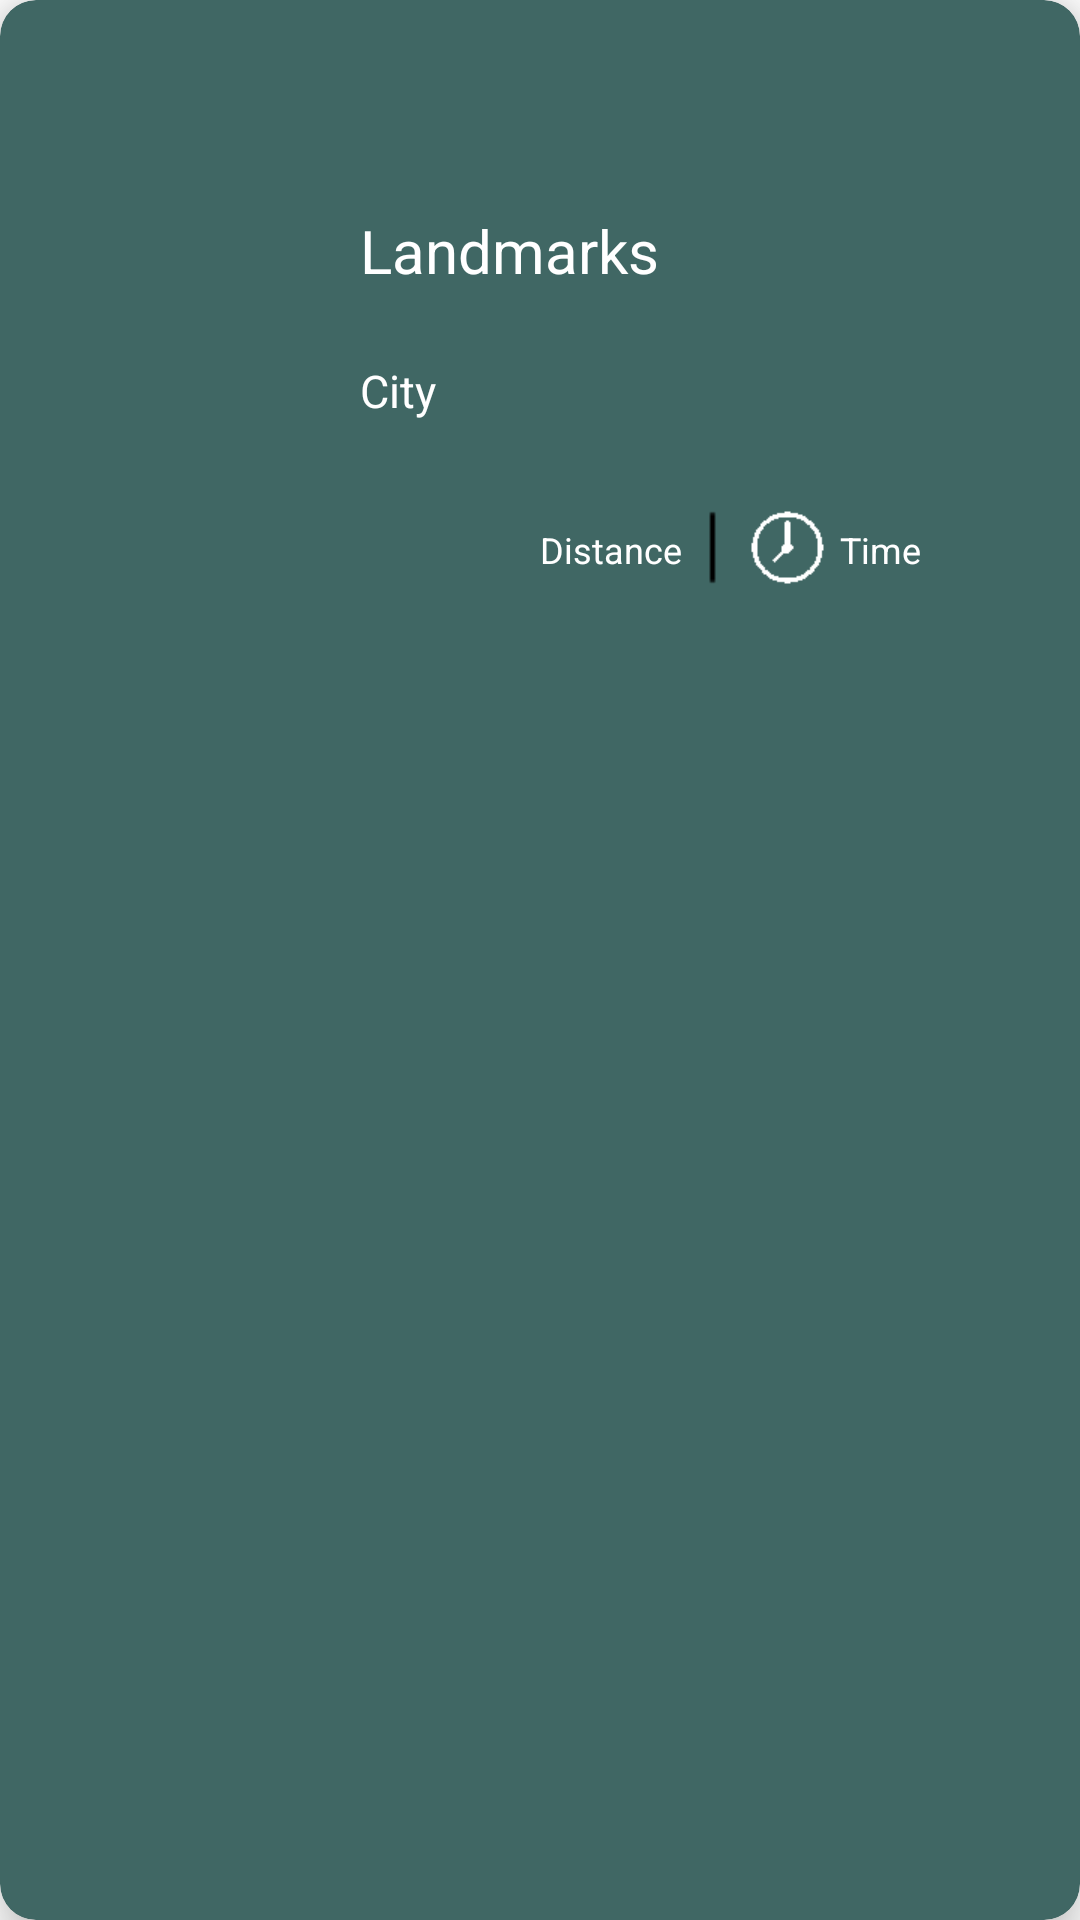

This screen was rendered from an Android layout file. Write that file and the resources it references.
<!-- AndroidManifest.xml: application theme Theme.ExploringSA3 -->
<!-- res/layout/favourite_card_view.xml -->
<?xml version="1.0" encoding="utf-8"?>
<androidx.cardview.widget.CardView xmlns:android="http://schemas.android.com/apk/res/android"
    android:id="@+id/favItem"
    android:layout_width="320dp"
    android:layout_height="225dp"
    app:layout_constraintBottom_toBottomOf="parent"
    app:layout_constraintEnd_toEndOf="parent"
    app:layout_constraintStart_toStartOf="parent"
    app:layout_constraintTop_toTopOf="parent"
    app:cardElevation="10dp"
    app:cardCornerRadius="12dp"
    android:backgroundTint="@color/LogoTheme"
    android:layout_marginTop="20dp"
    android:layout_marginBottom="20dp"
    android:clickable="true"
    android:focusable="true"
    android:layout_marginStart="25dp"
    xmlns:app="http://schemas.android.com/apk/res-auto">

    <ImageView
        android:id="@+id/favLandmark"
        android:layout_width="100dp"
        android:layout_height="100dp"
        android:layout_marginTop="70dp"
        android:layout_marginStart="10dp"

        android:contentDescription="@string/picture_of_landmark" />

    <TextView
        android:id="@+id/landmarkName"
        android:layout_width="wrap_content"
        android:layout_height="wrap_content"
        android:text="@string/landmark"
        android:layout_marginStart="120dp"
        android:layout_marginTop="70dp"
        android:textColor="@color/white"
        android:textSize="20sp"/>

    <TextView
        android:id="@+id/landmarkCity"
        android:layout_width="wrap_content"
        android:layout_height="wrap_content"
        android:text="@string/city"
        android:layout_marginStart="120dp"
        android:layout_marginTop="120dp"
        android:textColor="@color/white"
        android:textSize="15sp"/>

    <ImageView
        android:layout_width="25dp"
        android:layout_height="25dp"
        android:layout_marginTop="170dp"
        android:layout_marginStart="225dp"
        android:src="@drawable/line"
        android:contentDescription="@string/distance" />

    <ImageView
        android:layout_width="25dp"
        android:layout_height="25dp"
        android:layout_marginTop="170dp"
        android:layout_marginStart="150dp"
        android:src="@drawable/distance"

        android:contentDescription="@string/distance" />

    <ImageView
        android:layout_width="25dp"
        android:layout_height="25dp"
        android:layout_marginTop="170dp"
        android:layout_marginStart="250dp"
        android:backgroundTint="@color/white"
        android:src="@drawable/time2"
        android:contentDescription="@string/duration" />

    <TextView
        android:id="@+id/landmarkDistance"
        android:layout_width="wrap_content"
        android:layout_height="wrap_content"
        android:text="@string/distance"
        android:layout_marginStart="180dp"
        android:layout_marginTop="175dp"
        android:textColor="@color/white"
        android:textSize="12sp"/>

    <TextView
        android:id="@+id/landmarkTime"
        android:layout_width="wrap_content"
        android:layout_height="wrap_content"
        android:text="@string/time"
        android:layout_marginStart="280dp"
        android:layout_marginTop="175dp"
        android:textColor="@color/white"
        android:textSize="12sp"/>


</androidx.cardview.widget.CardView>
<!-- resources referenced by this layout -->
<resources>
  <color name="LogoTheme">#406764</color>
  <color name="white">#FFFFFFFF</color>
  <!-- drawable line: png bitmap (drawable, 140 bytes) -->
  <!-- drawable time2: png bitmap (drawable, 721 bytes) -->
  <string name="city">City</string>
  <string name="distance">Distance</string>
  <string name="duration">Duration</string>
  <string name="landmark">Landmarks</string>
  <string name="picture_of_landmark">picture of landmark</string>
  <string name="time">Time</string>
  <style name="Theme.ExploringSA3" parent="Theme.MaterialComponents.DayNight.NoActionBar">
          
          <item name="colorPrimary">@color/purple_500</item>
          <item name="colorPrimaryVariant">@color/purple_700</item>
          <item name="colorOnPrimary">@color/white</item>
          
          <item name="colorSecondary">@color/teal_200</item>
          <item name="colorSecondaryVariant">@color/teal_700</item>
          <item name="colorOnSecondary">@color/black</item>
          
          <item name="android:statusBarColor" tools:targetApi="l">?attr/colorPrimaryVariant</item>
          
      </style>
  <color name="purple_500">#FF6200EE</color>
  <color name="purple_700">#FF3700B3</color>
  <color name="teal_200">#FF03DAC5</color>
  <color name="teal_700">#FF018786</color>
  <color name="black">#FF000000</color>
</resources>
